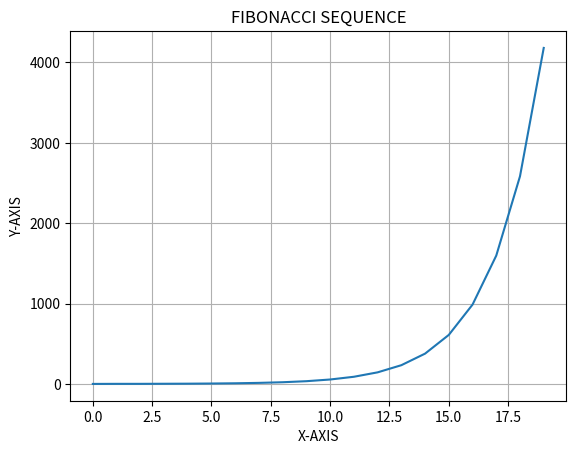

The matplotlib source for this figure:
import matplotlib.pyplot as plt

def generateFib(n: int) -> list[int]:
    seq = [None] * n
    seq[0] = 0
    seq[1] = 1
 
    for i in range(2, n):
        seq[i] = seq[i-2] + seq[i-1]

    return seq

def plotFib(seq: list[int]) -> None:
    x = [i for i in range(len(seq))]
    y = seq

    plt.plot(x, y)
    plt.title("FIBONACCI SEQUENCE")
    plt.xlabel("X-AXIS")
    plt.ylabel("Y-AXIS")

    plt.grid()
    plt.show()

def main(n: int) -> None:
    try:
        seq = generateFib(n)
    except:
        print("AN ERROR OCCURED!")
    else:
        print("FIBONACCI SEQUENCE :")
        print(seq)
        plotFib(seq)

main(20)